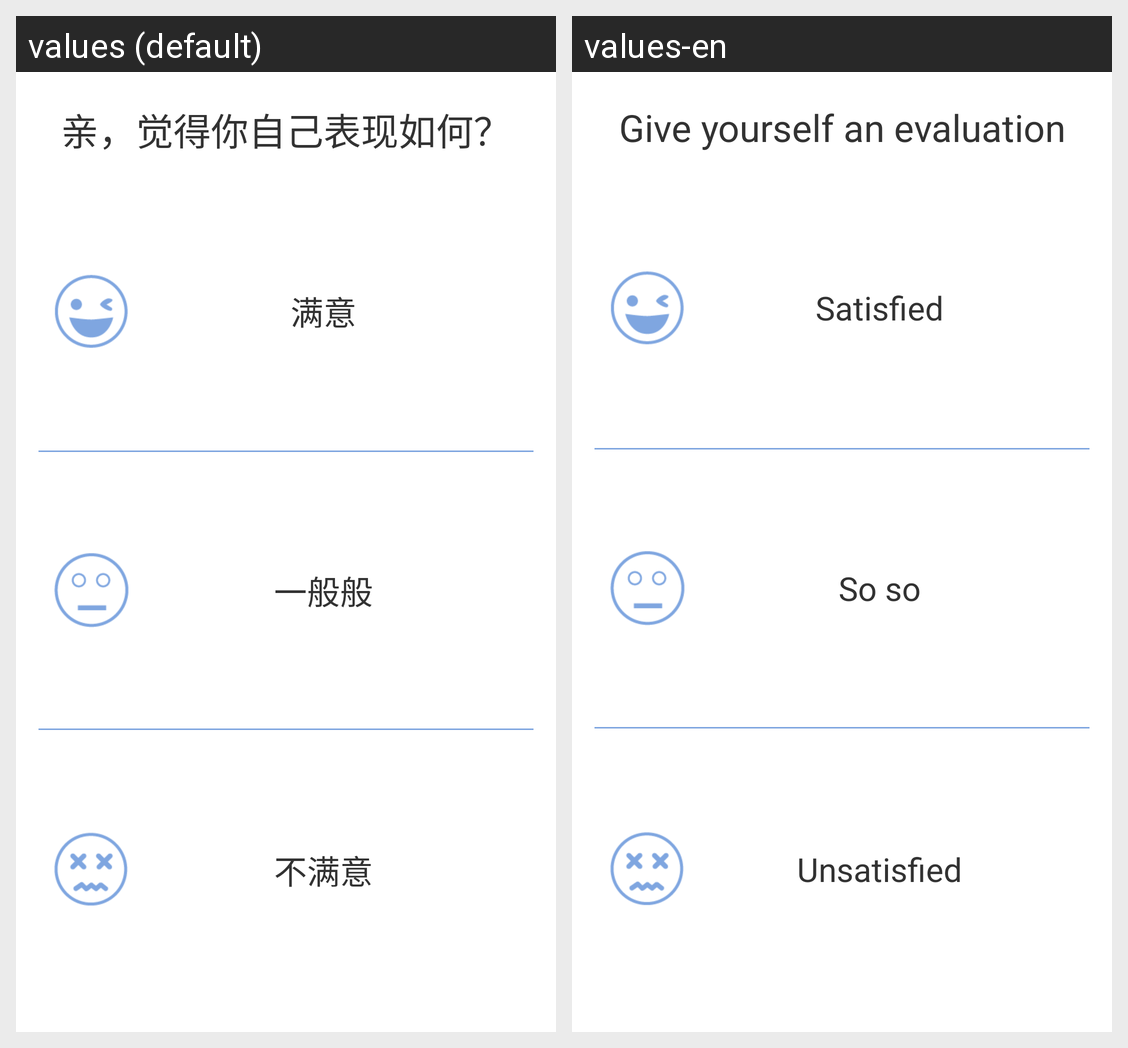

The same Android screen rendered under two of its app's locales, left to right. List the strings drawn on it with the default value and each locale's translation.
Android screen res/layout/task_evaluation_dialog_main.xml rendered under 2 locales, left to right: values (default), values-en. Device: Nexus 5 (rendered at 1080×1920; each locale shown at half size, 540×960, under a caption strip naming it); theme AppTheme.
Strings drawn on this screen, with the default value and each locale's value (text and hints the layout hard-codes, and strings that could not be matched under every locale, appear in the picture but are not listed):

task_evaluation_dialog_title
  values: 亲，觉得你自己表现如何？
  values-en: Give yourself an evaluation

task_evaluation_good
  values: 满意
  values-en: Satisfied

task_evaluation_mid
  values: 一般般
  values-en: So so

task_evaluation_bad
  values: 不满意
  values-en: Unsatisfied
